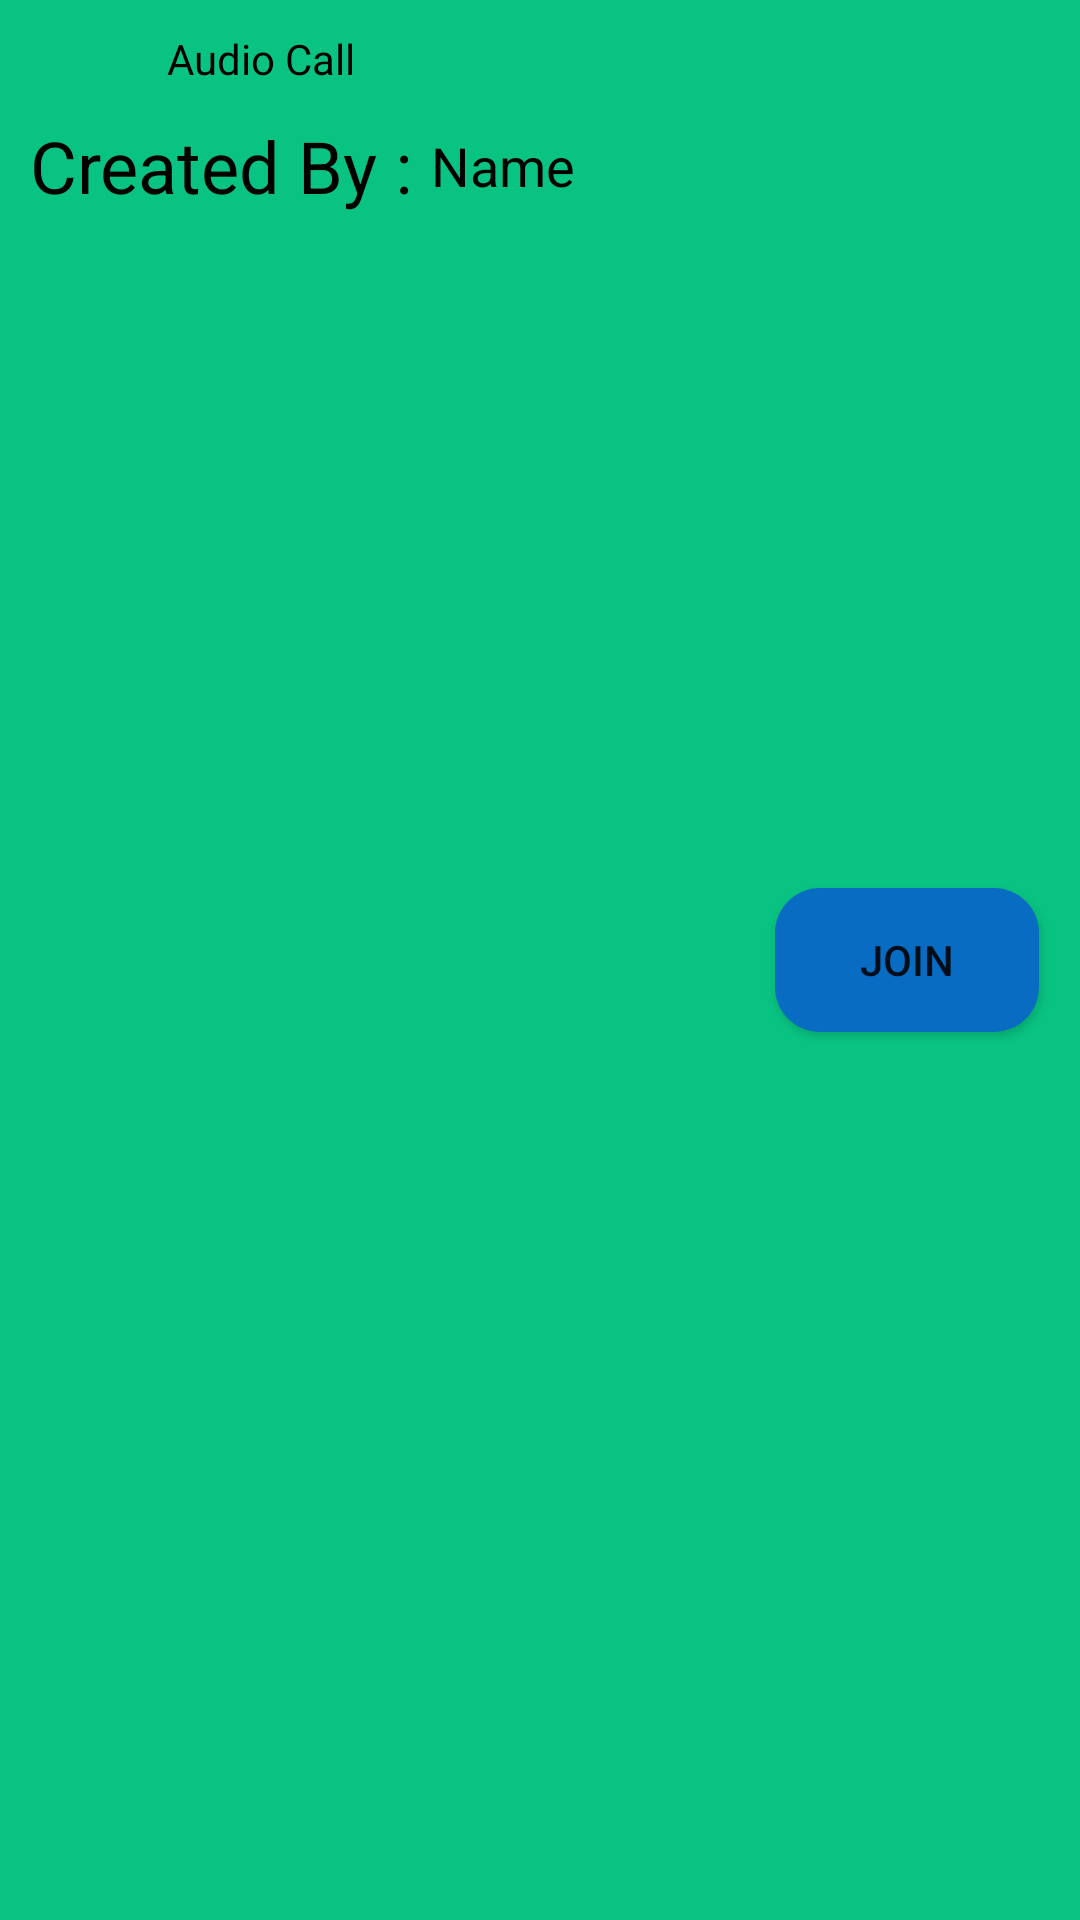

Android layout source for this screen:
<!-- AndroidManifest.xml: application theme AppTheme -->
<!-- res/layout/meeting_adapter.xml -->
<?xml version="1.0" encoding="utf-8"?>
<androidx.constraintlayout.widget.ConstraintLayout xmlns:android="http://schemas.android.com/apk/res/android"
    xmlns:app="http://schemas.android.com/apk/res-auto"
    xmlns:tools="http://schemas.android.com/tools"
    android:id="@+id/color"
    android:background="#09C382"
    android:layout_width="match_parent"
    android:layout_height="wrap_content">

    <Button
        android:id="@+id/joinMeetBtn"
        android:layout_width="wrap_content"
        android:layout_height="wrap_content"
        android:background="@drawable/btn_background"
        android:backgroundTint="@color/linkColor"
        android:text="Join"
        app:layout_constraintBottom_toBottomOf="parent"
        app:layout_constraintEnd_toEndOf="parent"
        app:layout_constraintHorizontal_bias="0.95"
        app:layout_constraintStart_toStartOf="parent"
        app:layout_constraintTop_toTopOf="parent" />

    <TextView
        android:id="@+id/textView31"
        android:layout_width="wrap_content"
        android:layout_height="wrap_content"
        android:layout_marginStart="10dp"
        android:layout_marginTop="4dp"
        android:text="Created By : "
        android:textColor="#000000"
        android:textSize="24sp"
        app:layout_constraintEnd_toStartOf="@+id/joinMeetBtn"
        app:layout_constraintHorizontal_bias="0.0"
        app:layout_constraintStart_toStartOf="parent"
        app:layout_constraintTop_toBottomOf="@+id/meetLogo" />

    <TextView
        android:id="@+id/meetCreatorName"
        android:layout_width="wrap_content"
        android:layout_height="wrap_content"
        android:text="Name"
        android:textColor="#000000"
        android:textSize="18sp"
        app:layout_constraintBottom_toBottomOf="@+id/textView31"
        app:layout_constraintStart_toEndOf="@+id/textView31"
        app:layout_constraintTop_toTopOf="@+id/textView31" />

    <ImageView
        android:id="@+id/meetLogo"
        android:layout_width="25dp"
        android:layout_height="25dp"
        android:layout_marginStart="10dp"
        android:layout_marginTop="10dp"
        app:layout_constraintEnd_toStartOf="@+id/joinMeetBtn"
        app:layout_constraintHorizontal_bias="0.003"
        app:layout_constraintStart_toStartOf="parent"
        app:layout_constraintTop_toTopOf="parent"
        app:srcCompat="@drawable/call" />

    <TextView
        android:id="@+id/meetType"
        android:layout_width="wrap_content"
        android:layout_height="wrap_content"
        android:layout_marginStart="20dp"
        android:text="Audio Call"
        android:textColor="#000000"
        app:layout_constraintBottom_toBottomOf="@+id/meetLogo"
        app:layout_constraintStart_toEndOf="@+id/meetLogo"
        app:layout_constraintTop_toTopOf="@+id/meetLogo"
        app:layout_constraintVertical_bias="0.0" />
</androidx.constraintlayout.widget.ConstraintLayout>
<!-- resources referenced by this layout -->
<resources>
  <color name="linkColor">#096CC3</color>
  <!-- drawable btn_background (drawable) -->
  <?xml version="1.0" encoding="utf-8"?>
  <shape xmlns:android="http://schemas.android.com/apk/res/android">
      <corners
          android:radius="15dp"/>
      <solid android:color="#538F4E"/>
  </shape>
  <style name="AppTheme" parent="Theme.AppCompat.Light.DarkActionBar">
          <item name="colorPrimary">#78499a</item>
          <item name="colorPrimaryDark">#320360</item>
          <item name="colorAccent">#ca9bec</item>
          <item name="backGround">#F8F0FD</item>
          <item name="Tint">#78499a</item>
          <item name="bar">#935EBA</item>
          <item name="BtnTint">#538F4E</item>
          <item name="DarkMsgColor">#9ABA92</item>
          <item name="LightMsgColor">#CEDCCA</item>
      </style>
</resources>
